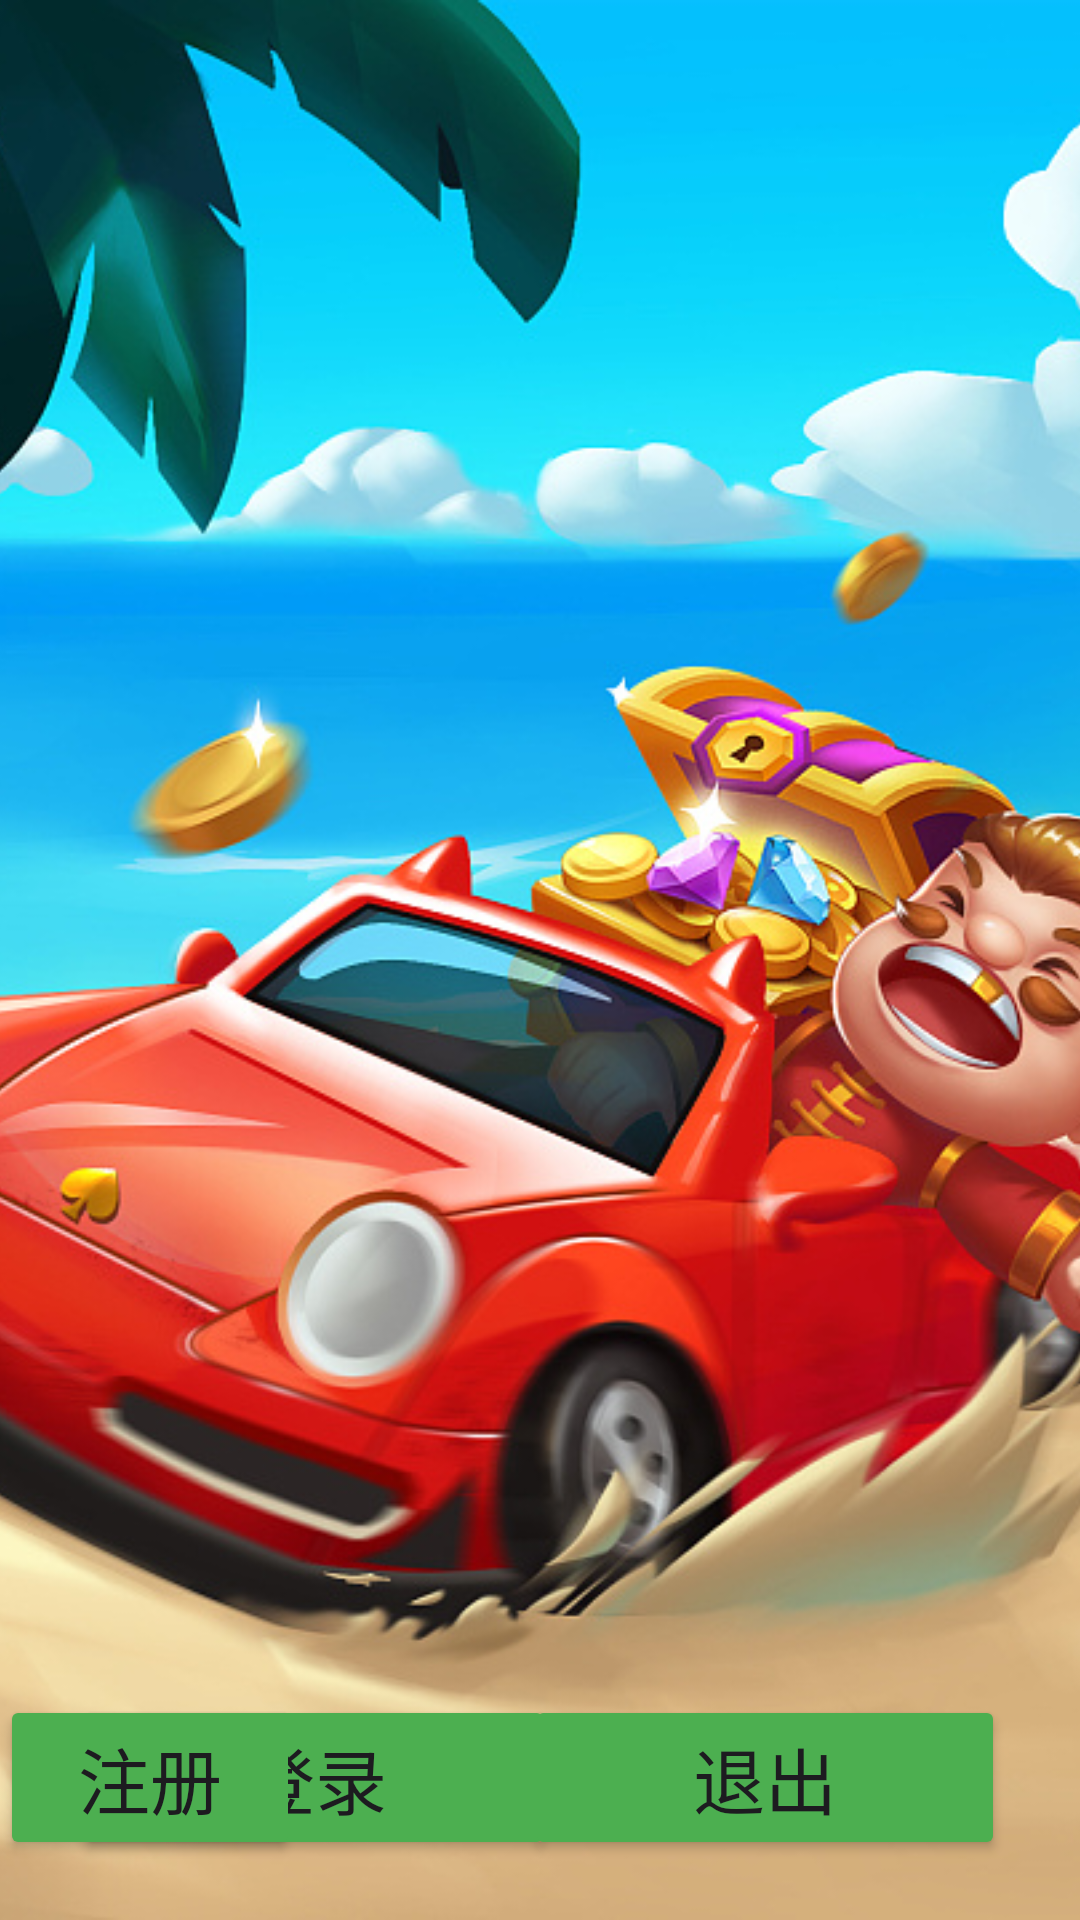

Layout XML and referenced resources for this Android screen:
<!-- AndroidManifest.xml: application theme Theme.CDD -->
<!-- res/layout/begin_interface.xml -->
<?xml version="1.0" encoding="utf-8"?>
<RelativeLayout xmlns:android="http://schemas.android.com/apk/res/android"
    android:layout_width="match_parent"
    android:layout_height="match_parent">


    <ImageView
        android:id="@+id/image_background"
        android:layout_width="match_parent"
        android:layout_height="match_parent"
        android:layout_alignParentStart="true"
        android:layout_alignParentTop="true"
        android:scaleType="centerCrop"
        android:src="@mipmap/login_interface" />


    

    <Button
        android:id="@+id/button_login"
        android:layout_width="160dp"
        android:layout_height="wrap_content"
        android:layout_alignParentStart="true"
        android:layout_alignParentBottom="true"
        android:layout_marginBottom="20dp"
        android:layout_marginStart="25dp"
        android:backgroundTint="#4CAF50"
        android:onClick="click_login"
        android:text="登录"
        android:textSize="24sp" />

    <Button
        android:id="@+id/button_register"
        android:layout_width="160dp"
        android:layout_height="wrap_content"
        android:layout_alignRight="@id/button_login"
        android:layout_alignParentEnd="true"
        android:layout_alignParentBottom="true"
        android:layout_marginEnd="260dp"
        android:layout_marginBottom="20dp"
        android:backgroundTint="#4CAF50"
        android:onClick="click_register"
        android:text="注册"
        android:textSize="24sp" />

    <Button
        android:id="@+id/button_exit"
        android:layout_width="160dp"
        android:layout_height="wrap_content"
        android:layout_alignRight="@id/button_register"
        android:layout_alignParentEnd="true"
        android:layout_alignParentBottom="true"
        android:layout_marginEnd="25dp"
        android:layout_marginBottom="20dp"
        android:backgroundTint="#4CAF50"
        android:onClick="click_exit"
        android:text="退出"
        android:textSize="24sp" />

</RelativeLayout>
<!-- resources referenced by this layout -->
<resources>
  <!-- mipmap login_interface: png bitmap (mipmap-hdpi, 363545 bytes) -->
  <style name="Theme.CDD" parent="Base.Theme.CDD" />
  <style name="Base.Theme.CDD" parent="Theme.Material3.DayNight.NoActionBar">
          
          
      </style>
</resources>
